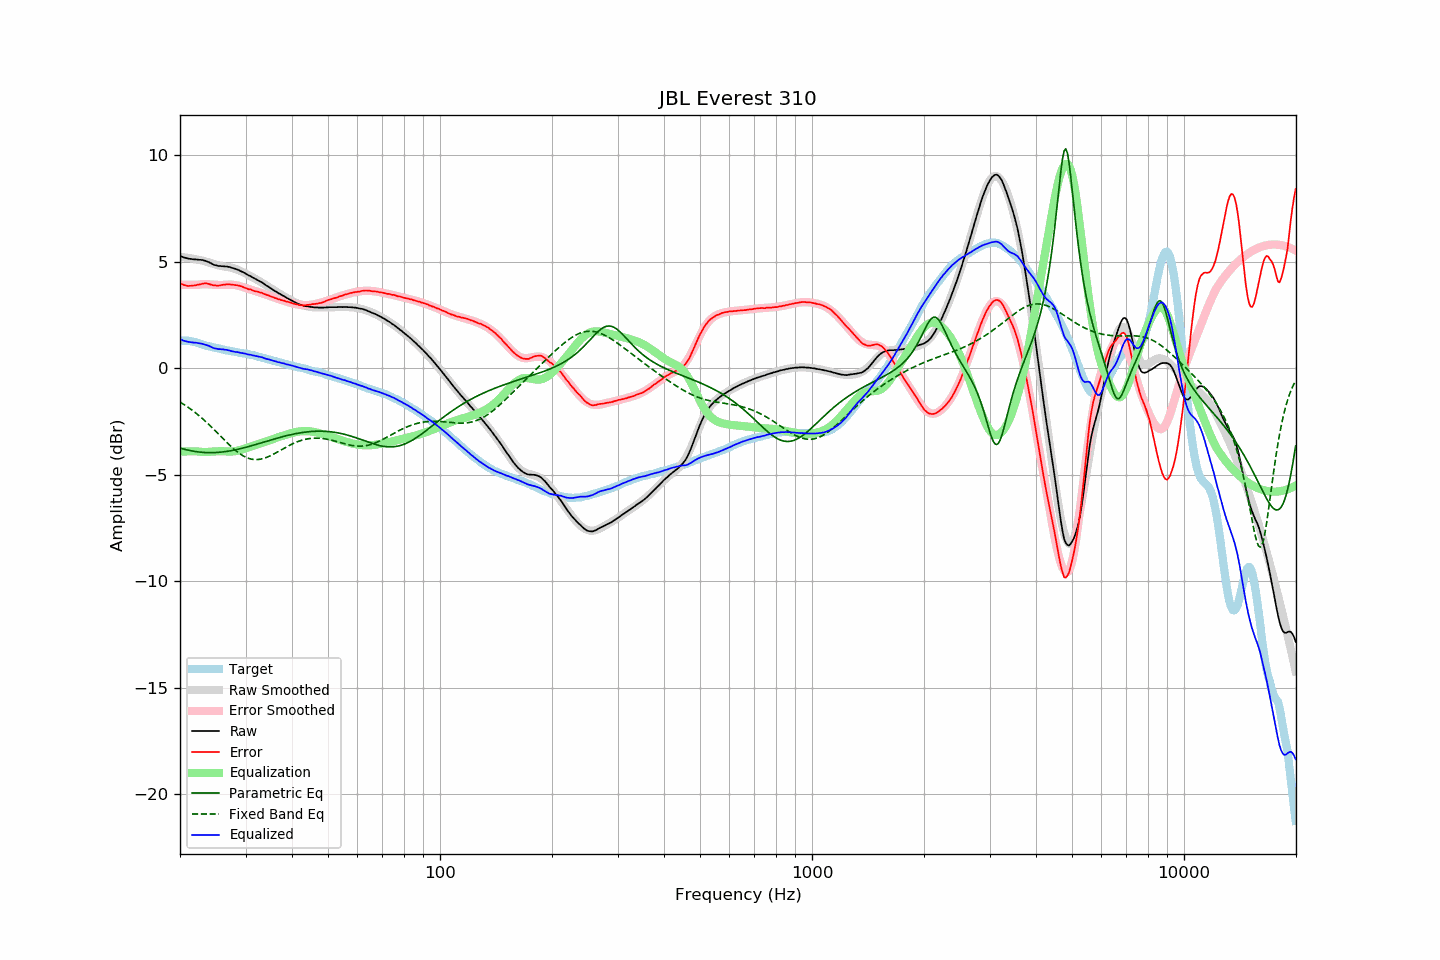

Source data for this figure (header and first rows):
frequency, raw, error, smoothed, error_smoothed, equalization, parametric_eq, fixed_band_eq, equalized_raw, equalized_smoothed, target
20.00, 5.28, 3.99, 5.22, 3.91, -3.91, -3.75, -1.59, 1.37, 1.31, 1.29
20.20, 5.24, 3.95, 5.22, 3.91, -3.91, -3.77, -1.64, 1.33, 1.30, 1.29
20.40, 5.20, 3.91, 5.21, 3.91, -3.91, -3.79, -1.69, 1.29, 1.30, 1.29
20.61, 5.18, 3.89, 5.20, 3.91, -3.91, -3.81, -1.74, 1.27, 1.29, 1.29
20.81, 5.16, 3.87, 5.19, 3.91, -3.91, -3.83, -1.79, 1.25, 1.28, 1.29
21.02, 5.14, 3.85, 5.18, 3.91, -3.91, -3.85, -1.84, 1.23, 1.27, 1.29
21.23, 5.13, 3.86, 5.16, 3.91, -3.91, -3.87, -1.89, 1.22, 1.25, 1.27
21.44, 5.12, 3.86, 5.15, 3.91, -3.91, -3.88, -1.95, 1.21, 1.24, 1.26
21.66, 5.11, 3.87, 5.14, 3.91, -3.91, -3.90, -2.00, 1.20, 1.23, 1.24
21.87, 5.10, 3.88, 5.12, 3.91, -3.91, -3.91, -2.06, 1.19, 1.21, 1.22
22.09, 5.10, 3.89, 5.11, 3.91, -3.91, -3.92, -2.12, 1.19, 1.20, 1.21
22.31, 5.09, 3.91, 5.09, 3.91, -3.91, -3.93, -2.18, 1.18, 1.18, 1.18
22.54, 5.08, 3.92, 5.08, 3.92, -3.92, -3.94, -2.24, 1.16, 1.16, 1.16
22.76, 5.08, 3.94, 5.07, 3.93, -3.93, -3.95, -2.31, 1.15, 1.14, 1.14
22.99, 5.07, 3.96, 5.05, 3.94, -3.94, -3.96, -2.37, 1.14, 1.11, 1.11
23.22, 5.05, 3.97, 5.03, 3.94, -3.94, -3.96, -2.44, 1.11, 1.09, 1.08
23.45, 5.03, 3.98, 5.01, 3.94, -3.94, -3.97, -2.51, 1.09, 1.07, 1.05
23.69, 5.00, 3.96, 4.98, 3.94, -3.94, -3.97, -2.58, 1.07, 1.05, 1.04
23.92, 4.97, 3.95, 4.96, 3.93, -3.93, -3.97, -2.65, 1.04, 1.03, 1.02
24.16, 4.93, 3.92, 4.93, 3.92, -3.92, -3.97, -2.72, 1.01, 1.01, 1.01
24.40, 4.89, 3.90, 4.91, 3.92, -3.92, -3.97, -2.80, 0.97, 0.99, 0.99
24.65, 4.85, 3.88, 4.88, 3.91, -3.91, -3.97, -2.87, 0.94, 0.97, 0.97
24.89, 4.83, 3.88, 4.86, 3.91, -3.91, -3.97, -2.95, 0.92, 0.95, 0.95
25.14, 4.81, 3.87, 4.84, 3.91, -3.91, -3.96, -3.02, 0.91, 0.93, 0.94
25.39, 4.79, 3.87, 4.82, 3.90, -3.90, -3.96, -3.10, 0.89, 0.92, 0.92
25.65, 4.79, 3.88, 4.80, 3.90, -3.90, -3.95, -3.18, 0.89, 0.90, 0.91
25.91, 4.78, 3.90, 4.79, 3.90, -3.90, -3.94, -3.25, 0.88, 0.89, 0.88
26.16, 4.78, 3.91, 4.77, 3.90, -3.90, -3.93, -3.33, 0.88, 0.87, 0.87
26.43, 4.77, 3.91, 4.76, 3.91, -3.91, -3.92, -3.41, 0.86, 0.85, 0.86
26.69, 4.77, 3.94, 4.75, 3.91, -3.91, -3.91, -3.48, 0.86, 0.84, 0.83
26.96, 4.75, 3.93, 4.74, 3.92, -3.92, -3.90, -3.55, 0.83, 0.82, 0.82
27.23, 4.74, 3.93, 4.73, 3.92, -3.92, -3.89, -3.63, 0.82, 0.81, 0.81
27.50, 4.71, 3.91, 4.71, 3.92, -3.92, -3.87, -3.70, 0.79, 0.79, 0.80
27.77, 4.69, 3.91, 4.69, 3.91, -3.91, -3.86, -3.77, 0.78, 0.78, 0.78
28.05, 4.67, 3.90, 4.67, 3.90, -3.90, -3.84, -3.83, 0.77, 0.77, 0.77
28.33, 4.64, 3.89, 4.64, 3.89, -3.89, -3.83, -3.89, 0.75, 0.75, 0.75
28.62, 4.62, 3.88, 4.61, 3.87, -3.87, -3.81, -3.95, 0.75, 0.74, 0.74
28.90, 4.58, 3.86, 4.58, 3.85, -3.85, -3.79, -4.01, 0.73, 0.73, 0.72
29.19, 4.54, 3.84, 4.54, 3.83, -3.83, -3.77, -4.06, 0.71, 0.71, 0.70
29.48, 4.51, 3.81, 4.51, 3.81, -3.81, -3.76, -4.11, 0.70, 0.70, 0.70
29.78, 4.47, 3.78, 4.47, 3.78, -3.78, -3.74, -4.15, 0.69, 0.69, 0.69
30.08, 4.43, 3.75, 4.43, 3.76, -3.76, -3.72, -4.19, 0.67, 0.67, 0.68
30.38, 4.38, 3.72, 4.39, 3.74, -3.74, -3.70, -4.22, 0.65, 0.66, 0.66
30.68, 4.34, 3.69, 4.35, 3.71, -3.71, -3.67, -4.24, 0.63, 0.64, 0.65
30.99, 4.31, 3.69, 4.31, 3.69, -3.69, -3.65, -4.27, 0.63, 0.63, 0.62
31.30, 4.26, 3.65, 4.27, 3.66, -3.66, -3.63, -4.28, 0.60, 0.61, 0.61
31.61, 4.22, 3.62, 4.23, 3.64, -3.64, -3.61, -4.29, 0.59, 0.59, 0.60
31.93, 4.18, 3.60, 4.18, 3.61, -3.61, -3.59, -4.30, 0.57, 0.57, 0.58
32.24, 4.14, 3.59, 4.14, 3.59, -3.59, -3.57, -4.29, 0.55, 0.55, 0.55
32.57, 4.10, 3.57, 4.10, 3.56, -3.56, -3.54, -4.29, 0.54, 0.54, 0.53
32.89, 4.06, 3.54, 4.05, 3.54, -3.54, -3.52, -4.28, 0.52, 0.51, 0.52
33.22, 4.02, 3.53, 4.01, 3.51, -3.51, -3.50, -4.26, 0.51, 0.49, 0.49
33.55, 3.97, 3.49, 3.96, 3.49, -3.49, -3.47, -4.24, 0.48, 0.47, 0.48
33.89, 3.91, 3.46, 3.92, 3.46, -3.46, -3.45, -4.22, 0.45, 0.45, 0.45
34.23, 3.86, 3.43, 3.87, 3.44, -3.44, -3.43, -4.19, 0.43, 0.43, 0.43
34.57, 3.82, 3.41, 3.82, 3.41, -3.41, -3.41, -4.16, 0.41, 0.41, 0.41
34.92, 3.77, 3.38, 3.77, 3.38, -3.38, -3.38, -4.12, 0.39, 0.39, 0.39
35.27, 3.72, 3.35, 3.72, 3.35, -3.35, -3.36, -4.08, 0.37, 0.37, 0.37
35.62, 3.67, 3.32, 3.68, 3.33, -3.33, -3.34, -4.05, 0.35, 0.35, 0.35
35.97, 3.62, 3.29, 3.63, 3.30, -3.30, -3.32, -4.01, 0.32, 0.33, 0.33
... 635 more rows
